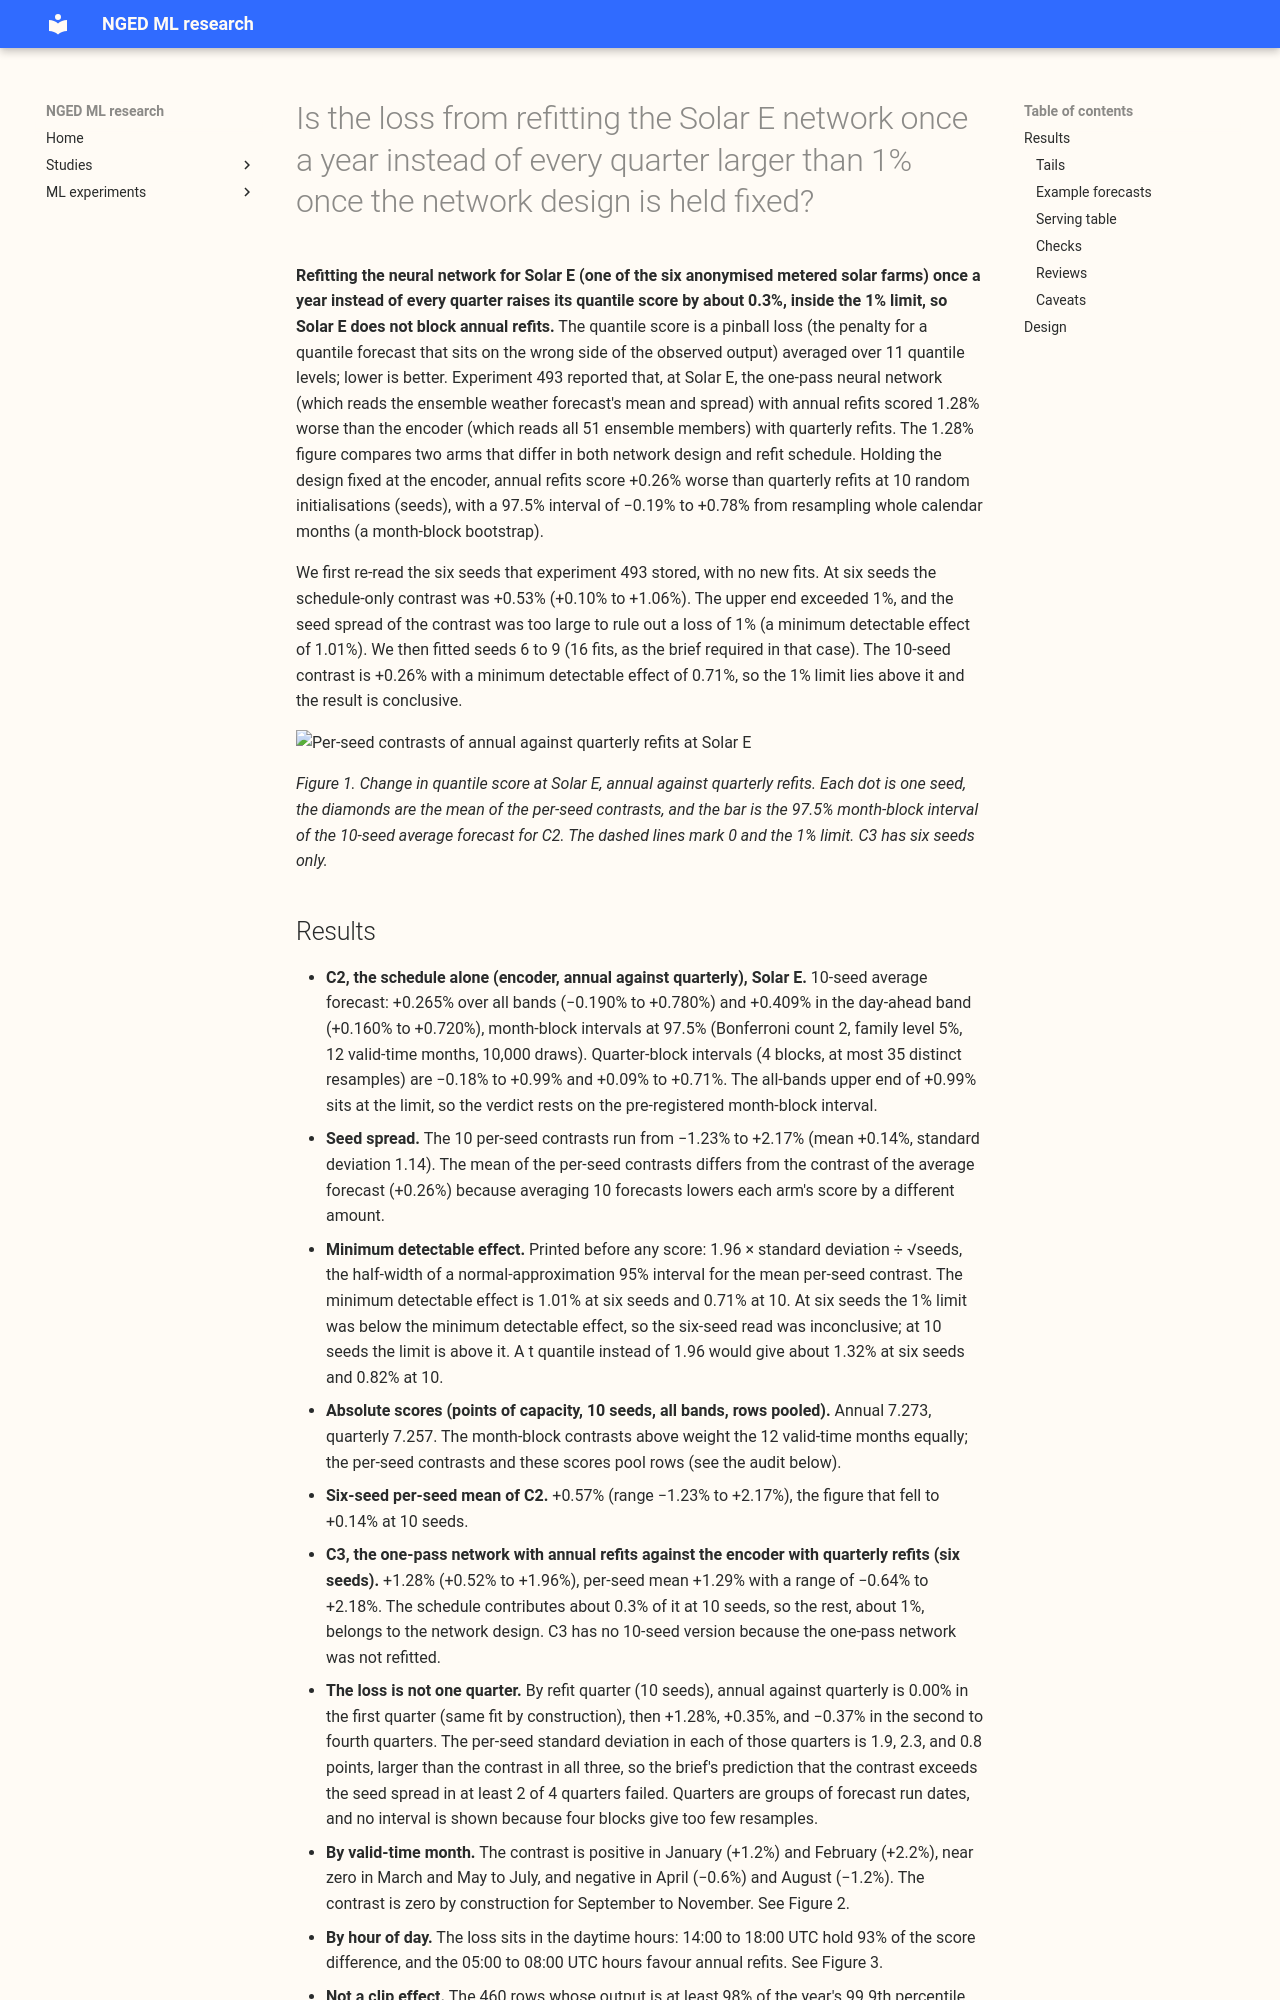

repository: openclimatefix/nged-ml-research · page: ml-experiments/00498-solar-e-annual-refit-schedule-only-read/result/index.html · generator: mkdocs

---
id: '00498'
slug: solar-e-annual-refit-schedule-only-read
title: >-
  Is the loss from refitting the Solar E network once a year instead of every quarter larger than 1%
  once the network design is held fixed?
theme: metered-solar-farms
also_relevant_to:
- generator-forecasting
status: finished
date: 2026-11-02
kind: other
size: >-
  simple. Stored: seeds 6 to 9 of one arm in this experiment's private folder only. Designs: one,
  experiment 493's own contrast C2. Callers: this folder imports experiment 310's, 430's, and 493's
  modules. Serving path and degradation rule: not touched (this repository holds none). Asset
  graph: not touched.
hypothesis: >-
  At Solar E the 1.28% loss that experiment 493 reported (its contrast C3) comes mostly from the
  network design (one pass against the 51-member encoder), and the schedule-only loss (annual against
  quarterly refits of the encoder, contrast C2) is smaller than 1%.
prediction: >-
  Written before any new fit. C2 at Solar E over all bands is +0.5% to +0.6% (experiment 493 stored
  +0.53% at six seeds), with a 97.5% month-block interval whose upper end is below +1.5%. The
  per-seed C2 values at six seeds range from −1.2% to +2.2%, so the six-seed mean has a seed spread
  of about 1 percentage point. 10 seeds narrow that spread by about a quarter. The prediction can
  fail: C2's interval at 10 seeds could exclude +1%, or the loss could sit in one quarter.
decision_rule: >-
  The annual schedule is called acceptable at Solar E when the upper end of the 97.5% month-block
  interval of C2 over all bands (Bonferroni count 2: all bands and the 12 to 36 hour band, family
  level 5%, 10,000 draws) lies below 1%, the equivalence limit, and the limit is at or above the
  minimum detectable effect from the seed spread (printed before any score is read). A point
  estimate below 1% with an interval that crosses 1% is inconclusive. If the upper end exceeds 1%,
  Solar E keeps quarterly refits and the serving table states the extra refits. The six-seed read
  of experiment 493's stored forecasts comes first; seeds 6 to 9 are fitted only because C2's
  per-seed range at six seeds contains the C3 loss.
benchmark: >-
  Experiment 430's stored quarterly `a2_member` forecasts (seeds 0 to 5), and for seeds 6 to 9 three
  new later quarterly refits per seed, with the first quarter taken from the annual fit (experiment
  493's control showed the two are the same fit).
row_set_id: >-
  Experiment 310's rows, Solar E only, scored year 2025-09 to 2026-08, rows that every compared arm
  holds with finite quantiles. Solar E alone, so the signed-MW six and the eight do not apply.
metric: >-
  Quantile score (twice the mean pinball loss over 11 levels, in points of capacity), percentage
  change of annual against quarterly, minimum detectable effect from the per-seed paired contrasts,
  tails at 0.01, 0.05, 0.95, and 0.99, the stored-lead band that starts at 12 hours
code: ml-experiments/00498-solar-e-annual-refit-schedule-only-read/
verdict: supported
best_arm: >-
  No arm is best. At Solar E, refitting the encoder once a year scores 7.273 points of capacity
  against 7.257 for quarterly refits (10 seeds, rows pooled). The month-weighted contrast is +0.26%
  (−0.19% to +0.78%).
headline: >-
  The Solar E loss from annual refits of the encoder is +0.26% over all bands (−0.19% to +0.78%, 10
  seeds, 97.5% month-block interval) and +0.41% in the day-ahead band (+0.16% to +0.72%), both with
  upper ends below the 1% limit. The 1.28% of experiment 493 is the network-design contrast.
lessons: >-
  The schedule-only loss at Solar E is small, and at six seeds it could not be told from 1% because
  one seed moves the contrast by about 1 point. Four more seeds brought the mean per-seed contrast
  from +0.57% to +0.14%.
take_home_message: >-
  Refitting the Solar E neural network once a year instead of every quarter raises its quantile score
  by about 0.3% (lower is better), which is less than the 1% limit, so Solar E does not block annual
  refits. The 1.3% loss that experiment 493 reported at Solar E comes mostly (about four-fifths) from
  using the simpler one-pass network instead of the 51-member encoder, and about one-fifth from the
  refit schedule.
advice:
- >-
  Keep annual refits of the solar encoder for Solar E: the schedule-only loss is +0.26% with an upper
  end of +0.78% at 10 seeds (Results, C2).
- >-
  Use at least 10 seeds to judge a refit-schedule contrast at one solar farm: single seeds moved the
  contrast from −1.2% to +2.2% (Figure 1).
- >-
  Do not read the one-pass against encoder gap at Solar E as a refit-schedule effect (Results, C3).
production_status: not-for-production
adopted_in: none
---
 **Refitting the neural network for Solar E (one of the six anonymised metered solar farms) once a
year instead of every quarter raises its quantile score by about 0.3%, inside the 1% limit, so Solar
E does not block annual refits.** The quantile score is a pinball loss (the penalty for a quantile
forecast that sits on the wrong side of the observed output) averaged over 11 quantile levels; lower
is better. Experiment 493 reported that, at Solar E, the one-pass neural network (which reads the
ensemble weather forecast's mean and spread) with annual refits scored 1.28% worse than the encoder
(which reads all 51 ensemble members) with quarterly refits. The 1.28% figure compares two arms that
differ in both network design and refit schedule. Holding the design fixed at the encoder, annual
refits score +0.26% worse than quarterly refits at 10 random initialisations (seeds), with a 97.5%
interval of −0.19% to +0.78% from resampling whole calendar months (a month-block bootstrap).

We first re-read the six seeds that experiment 493 stored, with no new fits. At six seeds the
schedule-only contrast was +0.53% (+0.10% to +1.06%). The upper end exceeded 1%, and the seed spread
of the contrast was too large to rule out a loss of 1% (a minimum detectable effect of 1.01%). We
then fitted seeds 6 to 9 (16 fits, as the brief required in that case). The 10-seed contrast is
+0.26% with a minimum detectable effect of 0.71%, so the 1% limit lies above it and the result is
conclusive.
